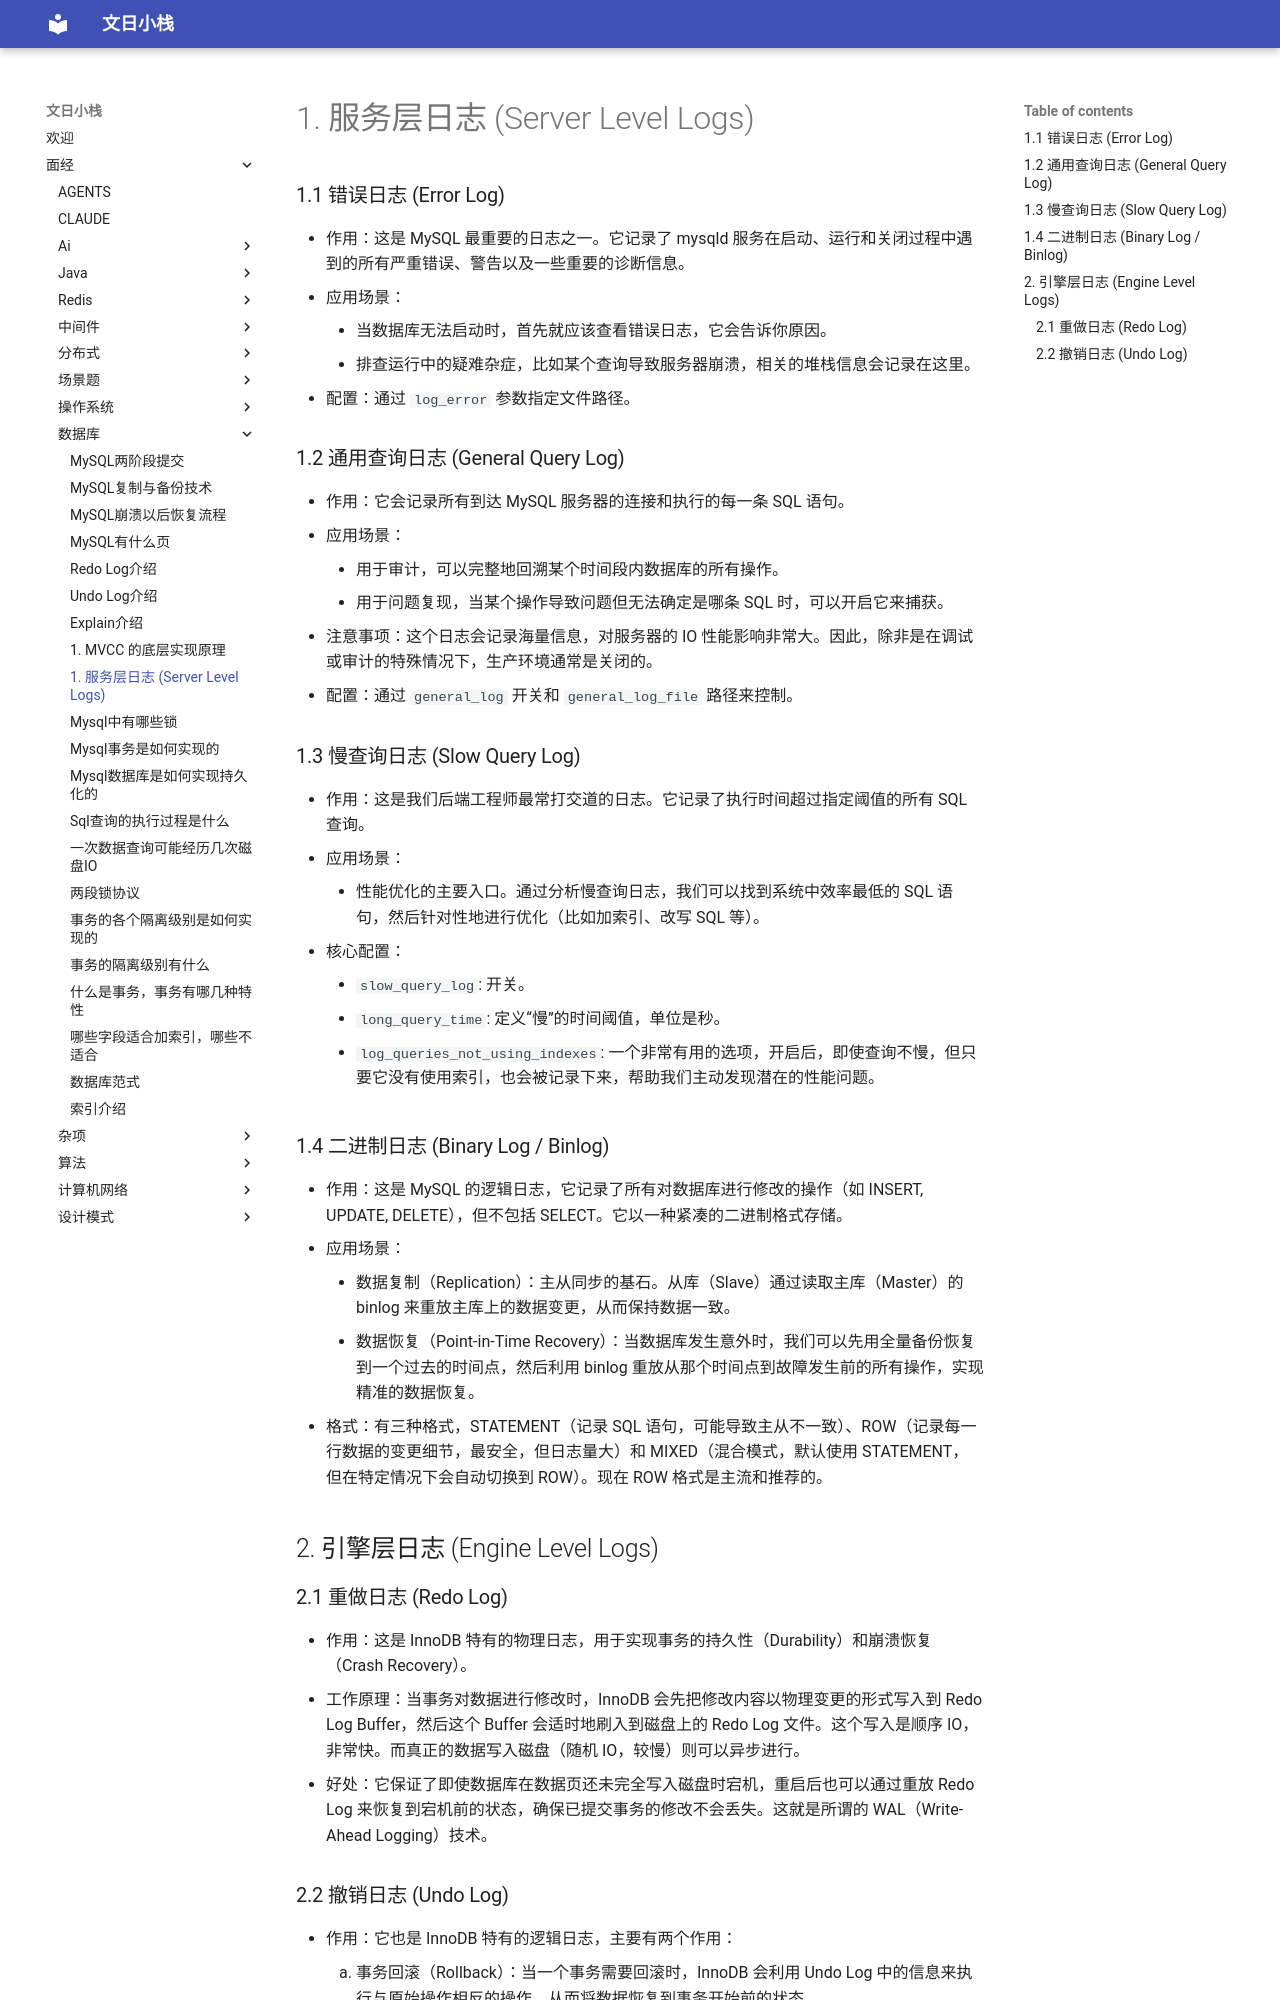

repository: wenrizc/wenrihotel · page: 面经/数据库/mysql中有哪些日志/index.html · generator: mkdocs

# 1. 服务层日志 (Server Level Logs)

### 1.1 错误日志 (Error Log)

- 作用：这是 MySQL 最重要的日志之一。它记录了 mysqld 服务在启动、运行和关闭过程中遇到的所有严重错误、警告以及一些重要的诊断信息。
- 应用场景：
    - 当数据库无法启动时，首先就应该查看错误日志，它会告诉你原因。
    - 排查运行中的疑难杂症，比如某个查询导致服务器崩溃，相关的堆栈信息会记录在这里。
- 配置：通过 `log_error` 参数指定文件路径。

### 1.2 通用查询日志 (General Query Log)

- 作用：它会记录所有到达 MySQL 服务器的连接和执行的每一条 SQL 语句。
- 应用场景：
    - 用于审计，可以完整地回溯某个时间段内数据库的所有操作。
    - 用于问题复现，当某个操作导致问题但无法确定是哪条 SQL 时，可以开启它来捕获。
- 注意事项：这个日志会记录海量信息，对服务器的 IO 性能影响非常大。因此，除非是在调试或审计的特殊情况下，生产环境通常是关闭的。
- 配置：通过 `general_log` 开关和 `general_log_file` 路径来控制。

### 1.3 慢查询日志 (Slow Query Log)

- 作用：这是我们后端工程师最常打交道的日志。它记录了执行时间超过指定阈值的所有 SQL 查询。
- 应用场景：
    - 性能优化的主要入口。通过分析慢查询日志，我们可以找到系统中效率最低的 SQL 语句，然后针对性地进行优化（比如加索引、改写 SQL 等）。
- 核心配置：
    - `slow_query_log`: 开关。
    - `long_query_time`: 定义“慢”的时间阈值，单位是秒。
    - `log_queries_not_using_indexes`: 一个非常有用的选项，开启后，即使查询不慢，但只要它没有使用索引，也会被记录下来，帮助我们主动发现潜在的性能问题。

### 1.4 二进制日志 (Binary Log / Binlog)

- 作用：这是 MySQL 的逻辑日志，它记录了所有对数据库进行修改的操作（如 INSERT, UPDATE, DELETE），但不包括 SELECT。它以一种紧凑的二进制格式存储。
- 应用场景：
    - 数据复制（Replication）：主从同步的基石。从库（Slave）通过读取主库（Master）的 binlog 来重放主库上的数据变更，从而保持数据一致。
    - 数据恢复（Point-in-Time Recovery）：当数据库发生意外时，我们可以先用全量备份恢复到一个过去的时间点，然后利用 binlog 重放从那个时间点到故障发生前的所有操作，实现精准的数据恢复。
- 格式：有三种格式，STATEMENT（记录 SQL 语句，可能导致主从不一致）、ROW（记录每一行数据的变更细节，最安全，但日志量大）和 MIXED（混合模式，默认使用 STATEMENT，但在特定情况下会自动切换到 ROW）。现在 ROW 格式是主流和推荐的。

## 2. 引擎层日志 (Engine Level Logs)

### 2.1 重做日志 (Redo Log)

- 作用：这是 InnoDB 特有的物理日志，用于实现事务的持久性（Durability）和崩溃恢复（Crash Recovery）。
- 工作原理：当事务对数据进行修改时，InnoDB 会先把修改内容以物理变更的形式写入到 Redo Log Buffer，然后这个 Buffer 会适时地刷入到磁盘上的 Redo Log 文件。这个写入是顺序 IO，非常快。而真正的数据写入磁盘（随机 IO，较慢）则可以异步进行。
- 好处：它保证了即使数据库在数据页还未完全写入磁盘时宕机，重启后也可以通过重放 Redo Log 来恢复到宕机前的状态，确保已提交事务的修改不会丢失。这就是所谓的 WAL（Write-Ahead Logging）技术。
